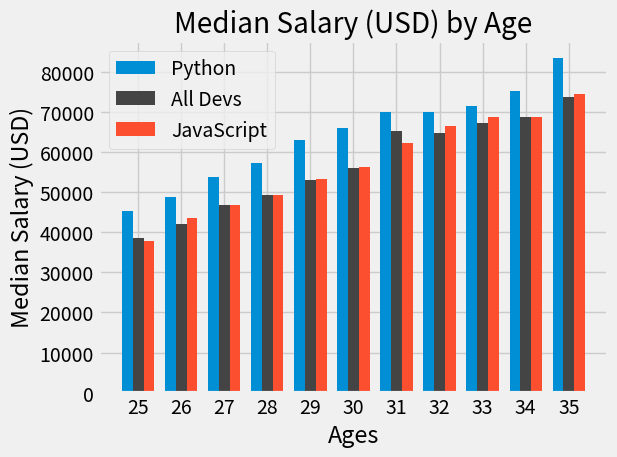

Python code for this plot:
from matplotlib import pyplot as plt
import numpy as np
plt.style.use('fivethirtyeight')
# print(plt.style.available)





ages_x = [25,26,27,28,29,30,31,32,33,34,35]
dev_y = [38496,42000,46752,49320,53200,56000,
        65316,64928,67317,68748,73752]

py_dev_y = [45372, 48876, 53850, 57287, 63016,
            65998, 70003, 70000, 71496, 75370, 83640]

js_dev_y = [37810, 43515, 46823, 49293, 53437,
            56373, 62375, 66674, 68745, 68746, 74583]

x_indexes = np.arange(len(ages_x))

bar_width = 0.25


plt.bar(x_indexes-bar_width,py_dev_y,width=bar_width, label="Python") # Shifting bar Left
plt.bar(x_indexes,dev_y, color ='#444444',width=bar_width, label="All Devs")
plt.bar(x_indexes+bar_width,js_dev_y,width=bar_width,label="JavaScript")# Shifting bar Right

plt.xticks(x_indexes,ages_x)

plt.xlabel("Ages")
plt.ylabel("Median Salary (USD)")
plt.title("Median Salary (USD) by Age")



plt.legend()

plt.tight_layout()
plt.show()
